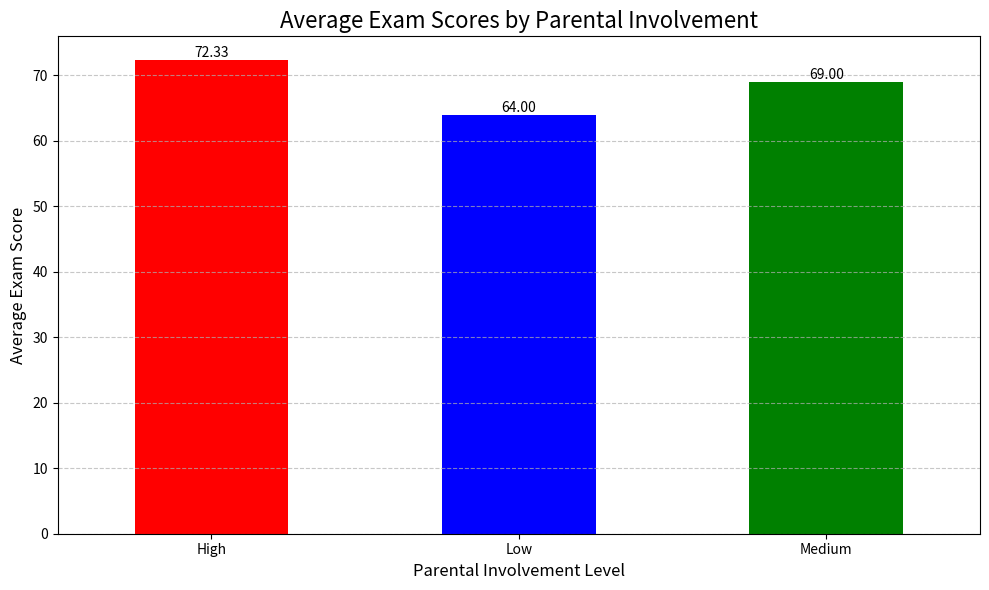
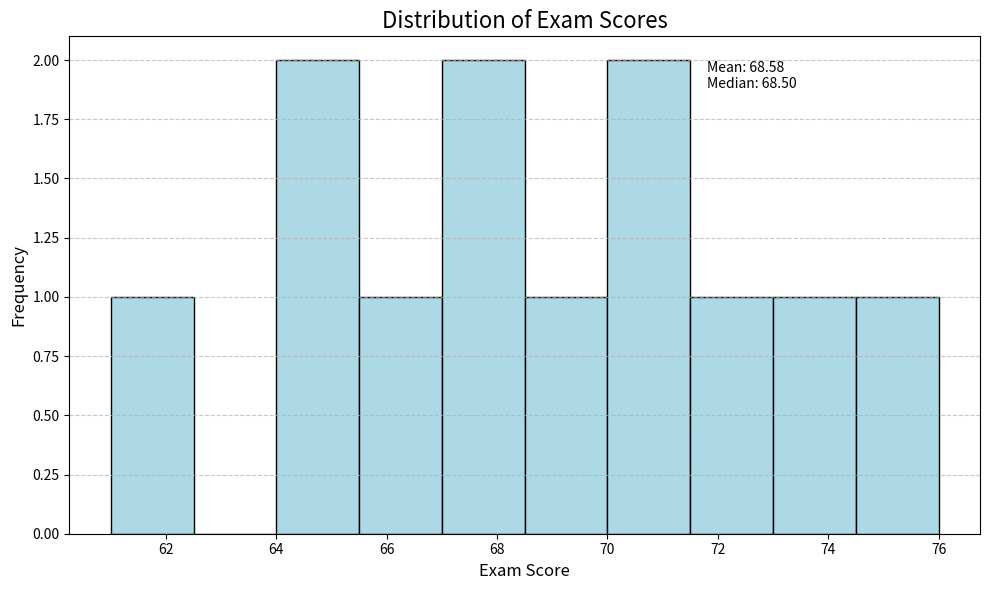

These charts were generated, in order, by the following Python code:
import pandas as pd
import matplotlib.pyplot as plt

# Sample data from the provided context
# This is a simplified dataset for demonstration purposes
data = {
    "Parental_Involvement": ["Low", "Low", "Medium", "Medium", "Medium", "High", "High", "Medium", "Medium", "Low", "Medium", "High"],
    "Exam_Score": [67, 61, 74, 71, 70, 76, 72, 68, 65, 64, 66, 69]
}

# Create a DataFrame from the sample data
df = pd.DataFrame(data)

# 1. Bar Chart: Average Exam Scores by Parental Involvement
# Group the data by Parental_Involvement and calculate the mean Exam_Score for each group
avg_scores = df.groupby('Parental_Involvement')['Exam_Score'].mean()

# Create a new figure with a specific size
plt.figure(figsize=(10, 6))

# Create a bar plot using the average scores
avg_scores.plot(kind='bar', color=['red', 'blue', 'green'])

# Set the title of the plot
plt.title('Average Exam Scores by Parental Involvement', fontsize=16)

# Label the x-axis
plt.xlabel('Parental Involvement Level', fontsize=12)

# Label the y-axis
plt.ylabel('Average Exam Score', fontsize=12)

# Rotate x-axis labels for better readability
plt.xticks(rotation=0)

# Add a grid for easier score comparison
plt.grid(axis='y', linestyle='--', alpha=0.7)

# Add value labels on top of each bar
for i, v in enumerate(avg_scores):
    plt.text(i, v, f'{v:.2f}', ha='center', va='bottom')

# Adjust layout and display the plot
plt.tight_layout()
plt.show()

# 2. Histogram: Distribution of Exam Scores
# Create a new figure with a specific size
plt.figure(figsize=(10, 6))

# Create a histogram of Exam_Scores
# bins=10 divides the score range into 10 equal intervals
plt.hist(df['Exam_Score'], bins=10, color='lightblue', edgecolor='black')

# Set the title of the plot
plt.title('Distribution of Exam Scores', fontsize=16)

# Label the x-axis
plt.xlabel('Exam Score', fontsize=12)

# Label the y-axis
plt.ylabel('Frequency', fontsize=12)

# Add a grid for easier reading
plt.grid(axis='y', linestyle='--', alpha=0.7)

# Add text to show mean and median
mean_score = df['Exam_Score'].mean()
median_score = df['Exam_Score'].median()
plt.text(0.7, 0.95, f'Mean: {mean_score:.2f}\nMedian: {median_score:.2f}', 
         transform=plt.gca().transAxes, verticalalignment='top')

# Adjust layout and display the plot
plt.tight_layout()
plt.show()

# Additional analysis: Correlation between Parental Involvement and Exam Score
# Convert Parental_Involvement to numeric values
involvement_map = {'Low': 1, 'Medium': 2, 'High': 3}
df['Involvement_Numeric'] = df['Parental_Involvement'].map(involvement_map)

# Calculate correlation
correlation = df['Involvement_Numeric'].corr(df['Exam_Score'])

print(f"Correlation between Parental Involvement and Exam Score: {correlation:.2f}")

